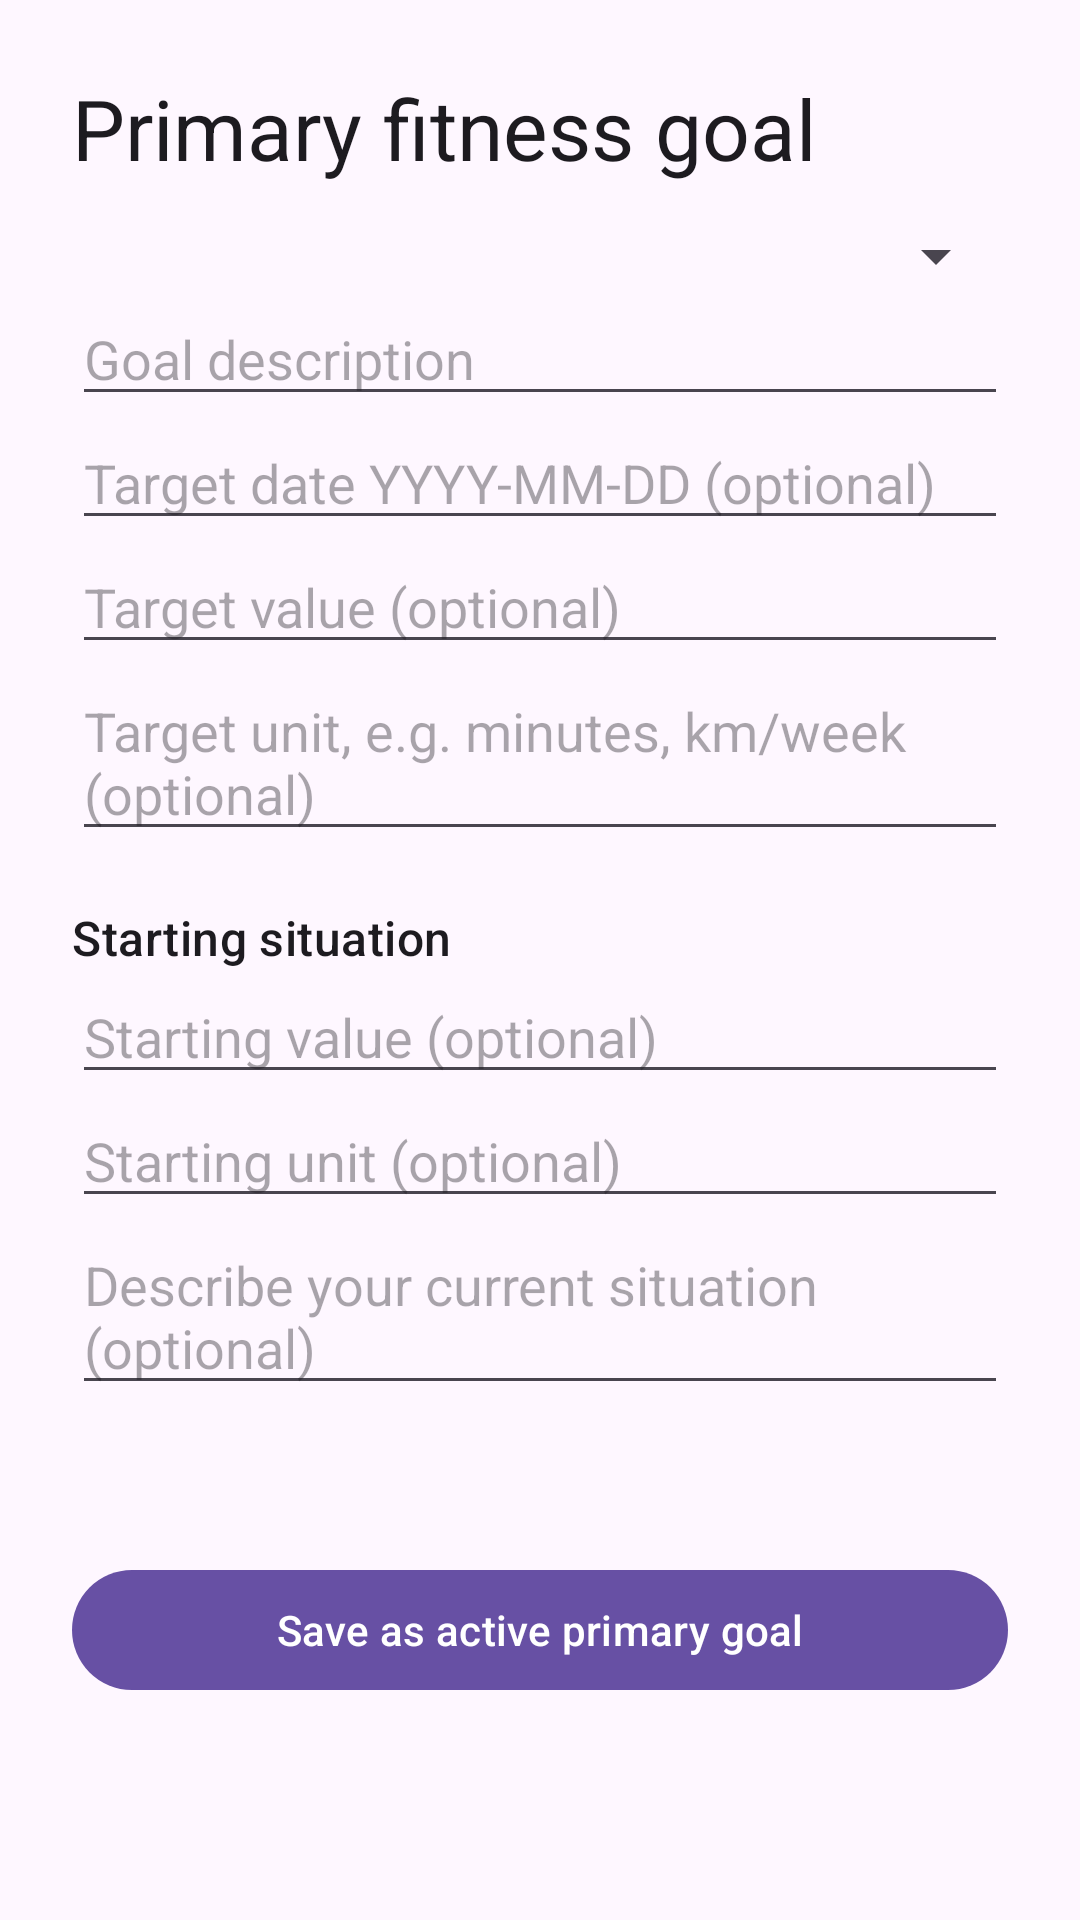

The Android layout XML behind this screen, and the referenced resources:
<!-- AndroidManifest.xml: application theme Theme.HealthAgentApp -->
<!-- res/layout/activity_goal.xml -->
<?xml version="1.0" encoding="utf-8"?>
<ScrollView xmlns:android="http://schemas.android.com/apk/res/android" android:layout_width="match_parent" android:layout_height="match_parent">
 <LinearLayout android:layout_width="match_parent" android:layout_height="wrap_content" android:orientation="vertical" android:padding="24dp">
  <TextView android:layout_width="match_parent" android:layout_height="wrap_content" android:text="Primary fitness goal" android:textAppearance="?attr/textAppearanceHeadlineMedium" />
  <Spinner android:id="@+id/goal_type" android:layout_width="match_parent" android:layout_height="wrap_content" android:layout_marginTop="12dp" />
  <EditText android:id="@+id/goal_title" android:layout_width="match_parent" android:layout_height="wrap_content" android:hint="Goal description" />
  <EditText android:id="@+id/goal_target_date" android:layout_width="match_parent" android:layout_height="wrap_content" android:hint="Target date YYYY-MM-DD (optional)" />
  <EditText android:id="@+id/goal_target_value" android:layout_width="match_parent" android:layout_height="wrap_content" android:hint="Target value (optional)" android:inputType="numberDecimal" />
  <EditText android:id="@+id/goal_target_unit" android:layout_width="match_parent" android:layout_height="wrap_content" android:hint="Target unit, e.g. minutes, km/week (optional)" />
  <TextView android:layout_width="match_parent" android:layout_height="wrap_content" android:layout_marginTop="18dp" android:text="Starting situation" android:textAppearance="?attr/textAppearanceTitleMedium" />
  <EditText android:id="@+id/goal_starting_value" android:layout_width="match_parent" android:layout_height="wrap_content" android:hint="Starting value (optional)" android:inputType="numberDecimal" />
  <EditText android:id="@+id/goal_starting_unit" android:layout_width="match_parent" android:layout_height="wrap_content" android:hint="Starting unit (optional)" />
  <EditText android:id="@+id/goal_starting_situation" android:layout_width="match_parent" android:layout_height="wrap_content" android:hint="Describe your current situation (optional)" android:minLines="2" />
  <TextView android:id="@+id/goal_status" android:layout_width="match_parent" android:layout_height="wrap_content" android:layout_marginTop="16dp" />
  <TextView android:id="@+id/goal_error" android:layout_width="match_parent" android:layout_height="wrap_content" android:layout_marginTop="8dp" android:visibility="gone" />
  <com.google.android.material.button.MaterialButton android:id="@+id/goal_save" android:layout_width="match_parent" android:layout_height="wrap_content" android:layout_marginTop="16dp" android:text="Save as active primary goal" />
  <LinearLayout android:id="@+id/goal_status_actions" android:layout_width="match_parent" android:layout_height="wrap_content" android:orientation="vertical" android:visibility="gone">
   <com.google.android.material.button.MaterialButton android:id="@+id/goal_achieved" android:layout_width="match_parent" android:layout_height="wrap_content" android:text="Mark achieved" />
   <com.google.android.material.button.MaterialButton android:id="@+id/goal_pause" android:layout_width="match_parent" android:layout_height="wrap_content" android:text="Pause goal" />
   <com.google.android.material.button.MaterialButton android:id="@+id/goal_cancel" android:layout_width="match_parent" android:layout_height="wrap_content" android:text="Cancel goal" />
  </LinearLayout>
 </LinearLayout>
</ScrollView>
<!-- resources referenced by this layout -->
<resources>
  <style name="Theme.HealthAgentApp" parent="Theme.Material3.DayNight.NoActionBar">
          <item name="android:windowLightStatusBar">true</item>
      </style>
</resources>
